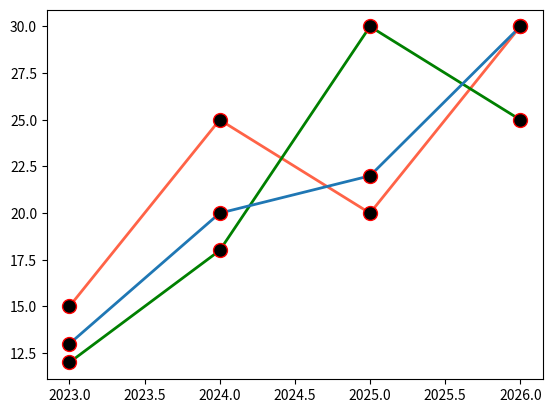

This chart was generated by the following Python code:
import matplotlib.pyplot as plt
import numpy as np
from matplotlib.lines import lineStyles

x = np.array([2023, 2024, 2025, 2026])
y = np.array([15, 25, 20, 30])
y2 = np.array([12, 18, 30, 25])
y3 = np.array([13, 20, 22, 30])

#plt.plot(x, y)
#plt.plot(x, y, marker= "o")
#plt.plot(x, y, marker= "o", markersize=10) or
#plt.plot(x, y, marker= "o", ms=10)
#plt.plot(x, y, marker= "o", ms=10, markerfacecolor="#000000", markeredgecolor="red", linestyle="dashed", linewidth=4, color="tomato" )
#plt.plot(x, y2)

# we can use same style for both of the plot by manually copy pest the style or make a dictionary and use it multiple time
line_style = dict(marker= "o", ms=10, markerfacecolor="#000000", markeredgecolor="red", linestyle="solid", linewidth=2)

plt.plot(x,y, color="tomato", **line_style)
plt.plot(x,y2, color="green", **line_style)
plt.plot(x,y3, **line_style)

plt.show()